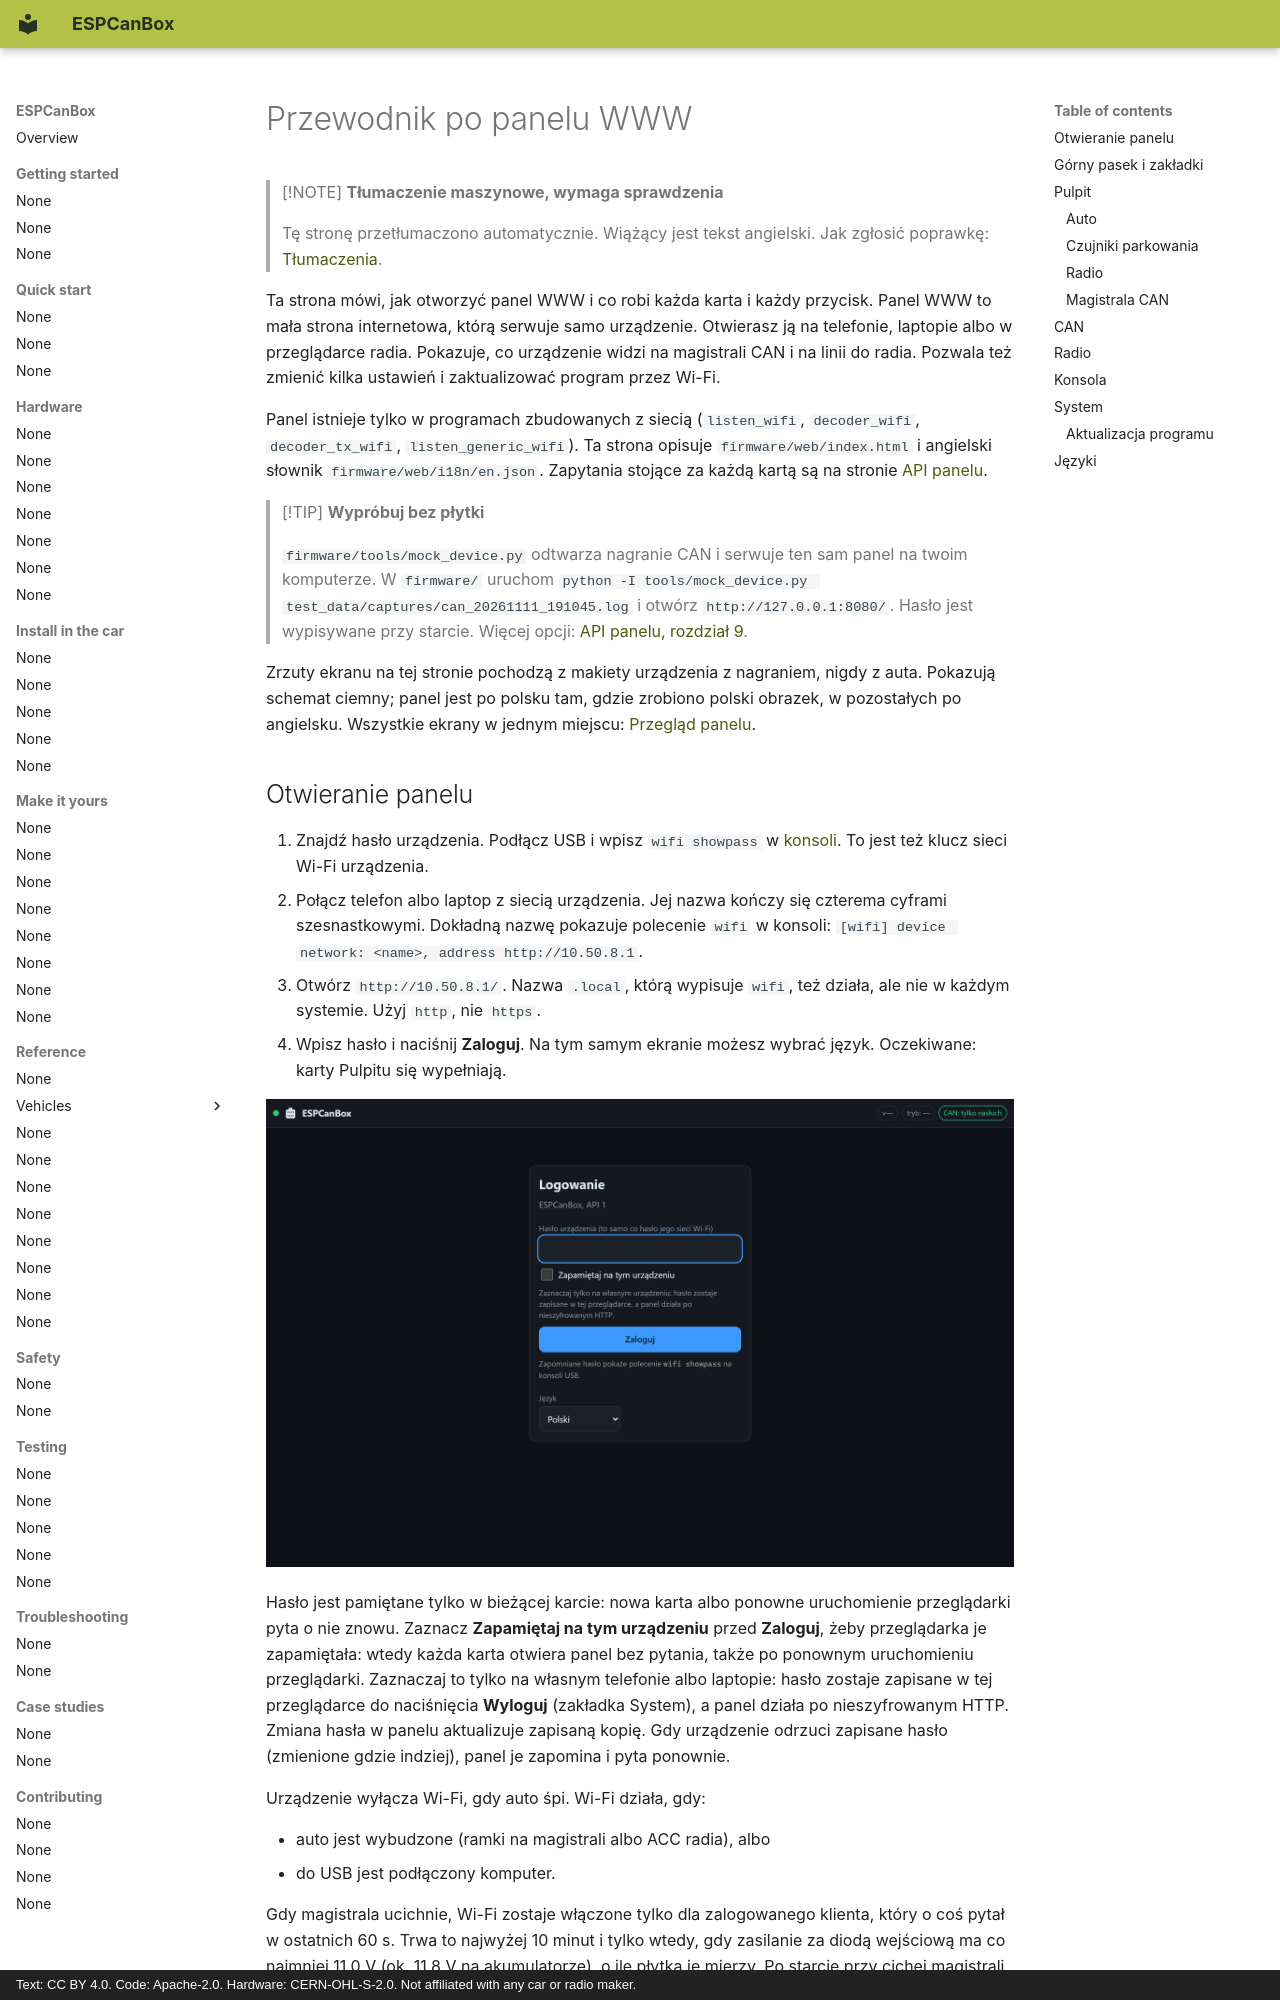

repository: grabowski98/ESPCanBox · page: pl/reference/panel-guide/index.html · generator: mkdocs · copyright: Text: CC BY 4.0. Code: Apache-2.0. Hardware: CERN-OHL-S-2.0. Not affiliated with any car or radio maker.

# Przewodnik po panelu WWW

> [!NOTE]
> **Tłumaczenie maszynowe, wymaga sprawdzenia**
>
> Tę stronę przetłumaczono automatycznie. Wiążący jest tekst angielski. Jak zgłosić poprawkę:
> [Tłumaczenia](../contributing/translations.md#send-your-work).

Ta strona mówi, jak otworzyć panel WWW i co robi każda karta i każdy przycisk. Panel WWW to mała
strona internetowa, którą serwuje samo urządzenie. Otwierasz ją na telefonie, laptopie albo
w przeglądarce radia. Pokazuje, co urządzenie widzi na magistrali CAN i na linii do
radia. Pozwala też zmienić kilka ustawień i zaktualizować program przez Wi-Fi.

Panel istnieje tylko w programach zbudowanych z siecią (`listen_wifi`, `decoder_wifi`,
`decoder_tx_wifi`, `listen_generic_wifi`). Ta strona opisuje `firmware/web/index.html`
i angielski słownik `firmware/web/i18n/en.json`. Zapytania stojące za każdą kartą są na stronie
[API panelu](panel-api.md).

> [!TIP]
> **Wypróbuj bez płytki**
>
> `firmware/tools/mock_device.py` odtwarza nagranie CAN i serwuje ten sam panel na twoim
> komputerze. W `firmware/` uruchom
> `python -I tools/mock_device.py test_data/captures/can_20261111_191045.log` i otwórz
> `http://127.0.0.1:8080/`. Hasło jest wypisywane przy starcie. Więcej opcji:
> [API panelu, rozdział 9](panel-api.md#9-requirements-for-the-mock-firmwaretoolsmock_devicepy).

Zrzuty ekranu na tej stronie pochodzą z makiety urządzenia z nagraniem, nigdy z auta. Pokazują
schemat ciemny; panel jest po polsku tam, gdzie zrobiono polski obrazek, w pozostałych po angielsku.
Wszystkie ekrany w jednym miejscu: [Przegląd panelu](panel-tour.md).
